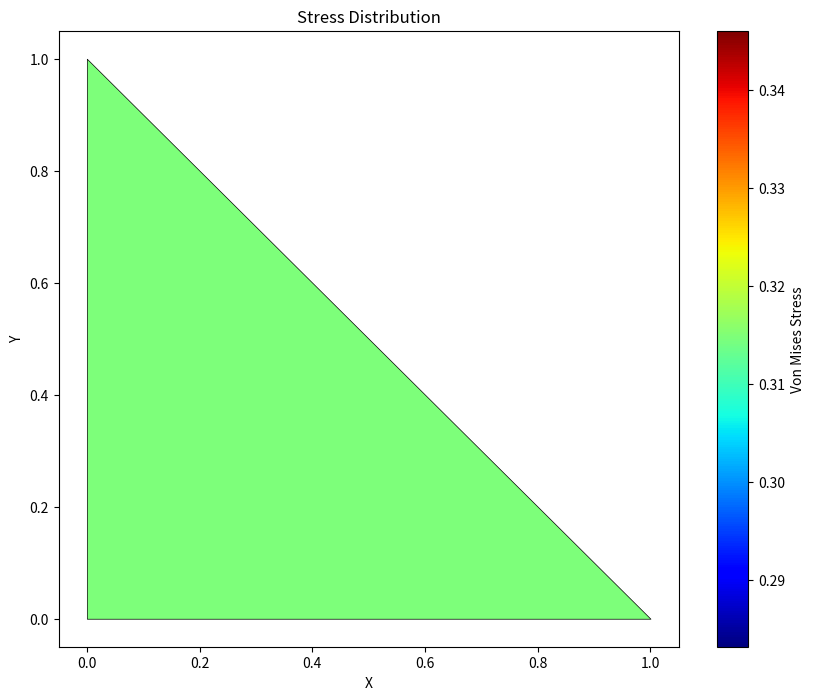

Python code for this plot:
# -*- coding: utf-8 -*-
"""A Complete Plane Stress FEM Program lots of error so for improve ment .ipynb

Automatically generated by Colaboratory.

Original file is located at
    https://colab.research.google.com/drive/1ji6Kabs7bgPPUUHK3I-6HmrEWSvrWkv0
"""

import numpy as np
import sympy as sp

# Define material properties
Em = 10000
ν = 0.25
th = 3
aspect = 6/5
Nsub = 4

# Create the material matrix Emat
Emat = Em / (1 - ν**2) * np.array([[1, ν, 0], [ν, 1, 0], [0, 0, (1 - ν) / 2]])

# Define FEM model
NodeCoordinates = np.array([[0, 6], [0, 0], [5, 6], [5, 0]])

# Define element nodes
ElemNodes = np.array([[1, 2, 4, 3]])

numnod = len(NodeCoordinates)
numele = len(ElemNodes)

# Define element types
ElemTypes = ['Quad4'] * numele

# Define element materials and fabrications
ElemMaterials = [Emat] * numele
ElemFabrications = [th] * numele

# Define nodal degrees of freedom (DOF) values and tags
NodeDOFValues = np.zeros((numnod, 2))
NodeDOFTags = np.zeros((numnod, 2), dtype=int)

NodeDOFValues[0] = NodeDOFValues[2] = [0, 75]  # Nodal loads
NodeDOFTags[0] = [1, 0]  # Vertical roller at node 1
NodeDOFTags[1] = [1, 1]  # Fixed node 2
NodeDOFTags[3] = [0, 1]  # Horizontal roller at node 4

# Process options (if needed)
ProcessOptions = True

# You can perform further analysis and visualization using SymPy and NumPy as needed.

# To print information, you can use the print function.
print("Node Coordinates:")
print(NodeCoordinates)

print("Element Nodes:")
print(ElemNodes)

# You can also use matplotlib or other plotting libraries for visualization.

# Note that the visualization functions used in your original code may not directly translate to Python, so you may need to adapt or create new visualization functions as needed.

import numpy as np
import sympy as sp

# Define material properties
Em = 10000
ν = 0.25
th = 3
aspect = 6/5
Nsub = 4

# Create the material matrix Emat
Emat = Em / (1 - ν**2) * np.array([[1, ν, 0], [ν, 1, 0], [0, 0, (1 - ν) / 2]])

# Define FEM model
NodeCoordinates = np.array([[0, 6], [0, 3], [0, 0], [5/2, 6], [5/2, 3], [5/2, 0], [5, 6], [5, 3], [5, 0]])

# Define element nodes
ElemNodes = np.array([[1, 3, 9, 7, 2, 6, 8, 4, 5]])

numnod = len(NodeCoordinates)
numele = len(ElemNodes)

# Define element types
ElemTypes = ['Quad9'] * numele

# Define element materials and fabrications
ElemMaterials = [Emat] * numele
ElemFabrications = [th] * numele

# Define nodal degrees of freedom (DOF) values and tags
NodeDOFValues = np.zeros((numnod, 2))
NodeDOFTags = np.zeros((numnod, 2), dtype=int)

NodeDOFValues[0] = NodeDOFValues[6] = [0, 25]
NodeDOFValues[3] = [0, 100]  # Nodal loads
NodeDOFTags[0] = NodeDOFTags[1] = [1, 0]  # Vertical roller at nodes 1 and 2
NodeDOFTags[2] = [1, 1]  # Fixed node 3
NodeDOFTags[5] = NodeDOFTags[8] = [0, 1]  # Horizontal roller at nodes 6 and 9

# Process options (if needed)
ProcessOptions = True

# You can perform further analysis and visualization using SymPy and NumPy as needed.

# To print information, you can use the print function.
print("Node Coordinates:")
print(NodeCoordinates)

print("Element Nodes:")
print(ElemNodes)

# You can also use matplotlib or other plotting libraries for visualization.

# Note that the visualization functions used in your original code may not directly translate to Python, so you may need to adapt or create new visualization functions as needed.

import numpy as np
import sympy as sp

def PlaneStressSolution(nodxyz, eletyp, elenod, elemat, elefab, nodtag, nodval, prcopt):
    numer = True

    if len(prcopt) >= 1:
        numer = prcopt[0]

    K = PlaneStressMasterStiffness(nodxyz, eletyp, elenod, elemat, elefab, prcopt)

    if K is None:
        return [None] * 6

    Kmod = ModifiedMasterStiffness(nodtag, K)
    f = FlatNodePartVector(nodval)
    fmod = ModifiedNodeForces(nodtag, nodval, K, f)
    u = np.linalg.solve(Kmod, fmod)

    if numer:
        u = np.around(u, decimals=15)

    f = np.dot(K, u)

    if numer:
        f = np.around(f, decimals=15)

    nodfor = NodePartFlatVector(2, f)
    noddis = NodePartFlatVector(2, u)

    nodpnc, nodsig = PlaneStressPlateStresses(nodxyz, eletyp, elenod, elemat, elefab, noddis, prcopt)
    barele, barfor = PlaneStressBarForces(nodxyz, eletyp, elenod, elemat, elefab, noddis, prcopt)

    return [noddis, nodfor, nodpnc, nodsig, barele, barfor]

# You'll need to implement the missing functions (e.g., PlaneStressMasterStiffness, ModifiedMasterStiffness, FlatNodePartVector, etc.) based on your specific requirements and the corresponding Mathematica code.

import numpy as np
import sympy as sp

def PlaneStressMasterStiffness(nodxyz, eletyp, elenod, elemat, elefab, prcopt):
    numele = len(elenod)
    numnod = len(nodxyz)
    ncoor = None
    type = None
    enl = None
    neldof = None
    OKtyp = ["Bar2", "Bar3", "Quad4", "Quad4.1", "Quad8", "Quad8.2", "Quad9", "Quad9.2", "Trig3", "Trig6", "Trig6.-3", "Trig10", "Trig10.6"]
    OKenl = [2, 3, 4, 4, 8, 8, 9, 9, 3, 6, 6, 10, 10]

    K = np.zeros((2 * numnod, 2 * numnod))
    numer = prcopt[0] if len(prcopt) >= 1 else True

    for e in range(1, numele + 1):
        type = eletyp[e - 1]

        if type not in OKtyp:
            print(f"Illegal type: {type} element e = {e}. Assembly aborted")
            return None

        enl = elenod[e - 1]
        n = len(enl)
        j = OKtyp.index(type)

        if OKenl[j] != n:
            print(f"Wrong node list length, element = {e}. Assembly aborted")
            return None

        eft = [2 * enl[i] - 1 for i in range(n)] + [2 * enl[i] for i in range(n)]
        ncoor = [nodxyz[enl[i] - 1] for i in range(n)]

        if type == "Bar2":
            Em = elemat[e - 1]
            A = elefab[e - 1]
            Ke = PlaneBar2Stiffness(ncoor, Em, A, [numer])
        # Add similar conditionals for other element types

        neldof = len(Ke)

        for i in range(neldof):
            ii = eft[i]

            for j in range(i, neldof):
                jj = eft[j]
                K[jj, ii] += Ke[i, j]
                if i != j:
                    K[ii, jj] += Ke[i, j]

    return K

# Implement the functions PlaneBar2Stiffness and similar functions for other element types as needed.

import numpy as np
import sympy as sp

def PlaneStressPlateStresses(nodxyz, eletyp, elenod, elemat, elefab, noddis, prcopt):
    numele = len(elenod)
    numnod = len(nodxyz)
    ncoor = None
    type = None
    enl = None
    k = None
    n = None
    Emat = None
    th = None
    numer = prcopt[0] if len(prcopt) >= 1 else True
    nodpnc = np.zeros(numnod)
    nodsig = np.zeros((numnod, 3))

    for e in range(1, numele + 1):
        type = eletyp[e - 1]
        enl = elenod[e - 1]
        k = len(enl)
        ncoor = [nodxyz[enl[i] - 1] for i in range(k)]
        ue = [[noddis[enl[i] - 1, 0], noddis[enl[i] - 1, 1]] for i in range(k)]
        ue = [item for sublist in ue for item in sublist]  # Flatten ue

        if type[:3] == "Bar":
            continue

        if type == "Quad4":
            Emat = elemat[e - 1]
            th = elefab[e - 1]
            sige = Quad4IsoPMembraneStresses(ncoor, Emat, th, ue, [numer])
        # Add similar conditionals for other element types

        for i in range(k):
            n = enl[i]
            nodpnc[n - 1] += 1
            nodsig[n - 1] += sige[i]

    for n in range(numnod):
        k = nodpnc[n]
        if k > 1:
            nodsig[n] /= k

    if numer:
        nodsig = np.around(nodsig, decimals=15)

    return [nodpnc, nodsig]

# Implement the functions Quad4IsoPMembraneStresses and similar functions for other element types as needed.

import numpy as np
import matplotlib.pyplot as plt
import matplotlib.tri as tri

# Sample mesh coordinates (modify as needed)
mesh_coordinates = np.array([[0, 0], [1, 0], [0, 1]])

# Sample element connectivity (modify as needed)
element_connectivity = np.array([[0, 1, 2]])

# Sample Von Mises stress values (modify as needed)
von_mises_stress = np.random.rand(3)  # Replace with your actual stress data

# Create a Delaunay triangulation
triangulation = tri.Triangulation(mesh_coordinates[:, 0], mesh_coordinates[:, 1], triangles=element_connectivity)

# Create a plot with color-coded stress values
plt.figure(figsize=(10, 8))
plt.tripcolor(
    triangulation,
    von_mises_stress,  # Color-coded by Von Mises stress
    cmap=plt.cm.jet,
    edgecolors='k',  # Black element boundaries
    linewidth=0.5
)

plt.colorbar(label='Von Mises Stress')
plt.title('Stress Distribution')
plt.xlabel('X')
plt.ylabel('Y')

plt.show()

import numpy as np
import sympy as sp

# Define material properties
Em = 10000
nu = 0.25
th = 3
aspect = 6 / 5
Nsub = 4

# Define material matrix
Emat = Em / (1 - nu**2) * np.array([[1, nu, 0], [nu, 1, 0], [0, 0, (1 - nu) / 2]])

# Define FEM model
s = np.array([1, 0.70, 0.48, 0.30, 0.16, 0.07, 0.0])
xy1 = np.array([0, 6])
xy7 = np.array([0, 1])
xy8 = np.array([2.5, 6])
xy14 = np.array([np.cos(3 * np.pi / 8), np.sin(3 * np.pi / 8)])
xy21 = np.array([np.cos(np.pi / 4), np.sin(np.pi / 4)])
xy15 = np.array([5, 6])
xy22 = np.array([5, 2])
xy28 = np.array([np.cos(np.pi / 8), np.sin(np.pi / 8)])
xy29 = np.array([5, 0])
xy35 = np.array([1, 0])

NodeCoordinates = np.zeros((35, 2))

for n in range(7):
    NodeCoordinates[n] = s[n] * xy1 + (1 - s[n]) * xy7

for n in range(7, 14):
    NodeCoordinates[n] = s[n - 7] * xy8 + (1 - s[n - 7]) * xy14

for n in range(14, 21):
    NodeCoordinates[n] = s[n - 14] * xy15 + (1 - s[n - 14]) * xy21

for n in range(21, 28):
    NodeCoordinates[n] = s[n - 21] * xy22 + (1 - s[n - 21]) * xy28

for n in range(28, 35):
    NodeCoordinates[n] = s[n - 28] * xy29 + (1 - s[n - 28]) * xy35

# Define element nodes
ElemNodes = np.zeros((24, 4), dtype=int)
ElemNodes[0] = [1, 2, 9, 8]

for e in range(1, 6):
    ElemNodes[e] = ElemNodes[e - 1] + [1, 1, 1, 1]

ElemNodes[6] = ElemNodes[5] + [2, 2, 2, 2]

for e in range(7, 12):
    ElemNodes[e] = ElemNodes[e - 1] + [1, 1, 1, 1]

ElemNodes[12] = ElemNodes[11] + [2, 2, 2, 2]

for e in range(13, 18):
    ElemNodes[e] = ElemNodes[e - 1] + [1, 1, 1, 1]

ElemNodes[18] = ElemNodes[17] + [2, 2, 2, 2]

for e in range(19, 24):
    ElemNodes[e] = ElemNodes[e - 1] + [1, 1, 1, 1]

numnod = len(NodeCoordinates)
numele = len(ElemNodes)

ElemTypes = ["Quad4"] * numele

# Define material and fabrications for elements
ElemMaterials = [Emat] * numele
ElemFabrications = [th] * numele

# Define nodal degrees of freedom
NodeDOFValues = np.zeros((numnod, 2))
NodeDOFTags = np.zeros((numnod, 2))

NodeDOFValues[0] = NodeDOFValues[14] = [0, 37.5]
NodeDOFValues[7] = [0, 75]

for n in range(7):
    NodeDOFTags[n] = [1, 0]  # Vertical roller at nodes 1-7

for n in range(28, 35):
    NodeDOFTags[n] = [0, 1]  # Horizontal roller at node 4

# Define process options
ProcessOptions = [True]

# Print node coordinates, element types, and freedom activity (skipped in Python)

# Solve problem
# You will need to implement the PlaneStressSolution function or use a library that provides it.
# The solution includes NodeDisplacements, NodeForces, NodePlateCounts, NodePlateStresses,
# ElemBarNumbers, and ElemBarForces.

# Print solution (skipped in Python)

# Plot displacement components (skipped in Python)

# Plot nodal stresses
# You will need to implement the ContourPlotNodeFuncOver2DMesh function or use a library that provides it.
# The code for plotting nodal stresses is similar to the one for displacement components.
